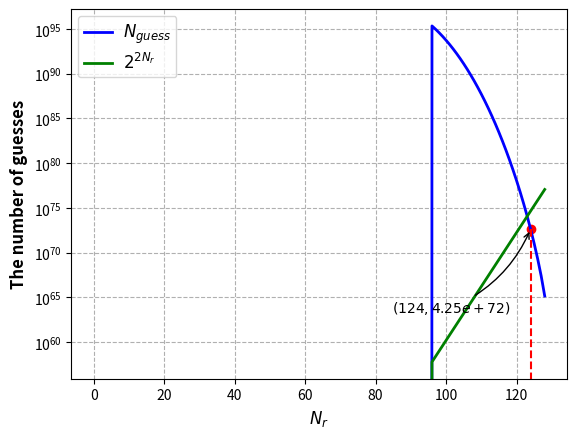

Recreate this plot in Python. (Note: this script raises an exception after producing the figure.)
import matplotlib.pyplot as plt
import numpy as np
from scipy.special import comb

halfKeyLen = 64
# 第一张图
Np = 224
NrBound = 128
points = np.zeros(NrBound + 1)
lowers = np.zeros(NrBound + 1)
flag = True
for Nr in range(224 - 128, NrBound + 1):
    lowers[Nr] = pow(2, Nr * 2)
    points[Nr] = comb(halfKeyLen * 2, Nr) * comb(Np, Nr)
    if flag and points[Nr] <= lowers[Nr]:
        print(Nr)
        flag = False

plt.close()
plt.figure()
plt.grid(linestyle="--")
plt.xlabel("$N_r$", fontsize=12, fontweight='bold')
plt.ylabel("The number of guesses", fontsize=12, fontweight='bold')
plt.yscale('log')
plt.plot(range(len(points)), points, color="blue", linewidth=2, label="$N_{guess}$")
plt.plot(range(len(points)), lowers, color="green", linewidth=2, label="$2^{2N_r}$")
x0 = 124
y0 = points[x0]
plt.scatter(x0, y0, color="red")
plt.plot([x0, x0], [y0, 0], "r--")
plt.annotate("$(%d,%.2e)$" % (x0, y0), xy=(x0, y0), xytext=(-100, -60), textcoords='offset points', fontsize=10,
             arrowprops=dict(arrowstyle='->', connectionstyle='arc3,rad=.2'))
plt.legend(loc='upper left')
leg_text = plt.gca().get_legend().get_texts()
plt.setp(leg_text, fontsize=12, fontweight='bold')
plt.savefig('./evaluations/np224.pdf', format='pdf')
# plt.show()

# 第二张图
Np = 192
NrBound = 128
points = np.zeros(NrBound + 1)
lowers = np.zeros(NrBound + 1)
flag = True
for Nr in range(192 - 128, NrBound + 1):
    lowers[Nr] = pow(2, Nr * 2)
    points[Nr] = comb(halfKeyLen * 2, Nr) * comb(Np, Nr)
    if flag and points[Nr] < lowers[Nr]:
        print(Nr)
        flag = False

plt.close()
plt.figure()
plt.grid(linestyle="--")
plt.xlabel("$N_r$", fontsize=12, fontweight='bold')
plt.ylabel("The number of guesses", fontsize=12, fontweight='bold')
plt.yscale('log')
plt.plot(range(len(points)), points, color="blue", linewidth=2, label="$N_{guess}$")
plt.plot(range(len(points)), lowers, color="green", linewidth=2, label="$2^{2N_r}$")
x0 = 117
y0 = points[x0]
plt.scatter(x0, y0, color="red")
plt.plot([x0, x0], [y0, 0], "r--")
plt.annotate("$(%d,%.2e)$" % (x0, y0), xy=(x0, y0), xytext=(-100, -60), textcoords='offset points', fontsize=10,
             arrowprops=dict(arrowstyle='->', connectionstyle='arc3,rad=.2'))
plt.legend(loc='upper left')
leg_text = plt.gca().get_legend().get_texts()
plt.setp(leg_text, fontsize=12, fontweight='bold')
plt.savefig('./evaluations/np192.pdf', format='pdf')
# plt.show()

# 第二张图
Np = 160
NrBound = 128
points = np.zeros(NrBound + 1)
lowers = np.zeros(NrBound + 1)
flag = True
for Nr in range(160 - 128, NrBound + 1):
    lowers[Nr] = pow(2, Nr * 2)
    points[Nr] = comb(halfKeyLen * 2, Nr) * comb(Np, Nr)
    if flag and points[Nr] < lowers[Nr]:
        print(Nr)
        flag = False

plt.close()
plt.figure()
plt.grid(linestyle="--")
plt.xlabel("$N_r$", fontsize=12, fontweight='bold')
plt.ylabel("The number of guesses", fontsize=12, fontweight='bold')
plt.yscale('log')
plt.plot(range(len(points)), points, color="blue", linewidth=2, label="$N_{guess}$")
plt.plot(range(len(points)), lowers, color="green", linewidth=2, label="$2^{2N_r}$")
x0 = 109
y0 = points[x0]
plt.scatter(x0, y0, color="red")
plt.plot([x0, x0], [y0, 0], "r--")
plt.annotate("$(%d,%.2e)$" % (x0, y0), xy=(x0, y0), xytext=(-100, -60), textcoords='offset points', fontsize=10,
             arrowprops=dict(arrowstyle='->', connectionstyle='arc3,rad=.2'))
plt.legend(loc='upper left')
leg_text = plt.gca().get_legend().get_texts()
plt.setp(leg_text, fontsize=12, fontweight='bold')
plt.savefig('./evaluations/np160.pdf', format='pdf')
# plt.show()

# 第三张图
Np = 128
NrBound = 128
points = np.zeros(NrBound + 1)
lowers = np.zeros(NrBound + 1)
flag = True
for Nr in range(0, NrBound + 1):
    lowers[Nr] = pow(2, Nr * 2)
    points[Nr] = comb(halfKeyLen * 2, Nr) * comb(Np, Nr)
    if flag and points[Nr] < lowers[Nr]:
        print(Nr)
        flag = False

plt.close()
plt.figure()
plt.grid(linestyle="--")
plt.xlabel("$N_r$", fontsize=12, fontweight='bold')
plt.ylabel("The number of guesses", fontsize=12, fontweight='bold')
plt.yscale('log')
plt.plot(range(len(points)), points, color="blue", linewidth=2, label="$N_{guess}$")
plt.plot(range(len(points)), lowers, color="green", linewidth=2, label="$2^{2N_r}$")
x0 = 98
y0 = points[x0]
plt.scatter(x0, y0, color="red")
plt.plot([x0, x0], [y0, 0], "r--")
plt.annotate("$(%d,%.2e)$" % (x0, y0), xy=(x0, y0), xytext=(-100, -60), textcoords='offset points', fontsize=10,
             arrowprops=dict(arrowstyle='->', connectionstyle='arc3,rad=.2'))
plt.legend(loc='upper left')
leg_text = plt.gca().get_legend().get_texts()
plt.setp(leg_text, fontsize=12, fontweight='bold')
plt.savefig('./evaluations/np128.pdf', format='pdf')
# plt.show()

# 第四张图
Np = 64
NrBound = 64
points = np.zeros(NrBound + 1)
lowers = np.zeros(NrBound + 1)
flag = True
for Nr in range(0, NrBound + 1):
    lowers[Nr] = pow(2, Nr * 2)
    points[Nr] = comb(halfKeyLen * 2, Nr) * comb(Np, Nr)
    if flag and points[Nr] < lowers[Nr]:
        print(Nr)
        flag = False

plt.close()
plt.figure()
plt.grid(linestyle="--")
plt.xlabel("$N_r$", fontsize=12, fontweight='bold')
plt.ylabel("The number of guesses", fontsize=12, fontweight='bold')
plt.yscale('log')
plt.plot(range(len(points)), points, color="blue", linewidth=2, label="$N_{guess}$")
plt.plot(range(len(points)), lowers, color="green", linewidth=2, label="$2^{2N_r}$")
x0 = 64
y0 = points[x0]
plt.scatter(x0, y0, color="red")
plt.plot([x0, x0], [y0, 0], "r--")
plt.annotate("$(%d,%.2e)$" % (x0, y0), xy=(x0, y0), xytext=(-100, -60), textcoords='offset points', fontsize=10,
             arrowprops=dict(arrowstyle='->', connectionstyle='arc3,rad=.2'))
plt.legend(loc='upper left')
leg_text = plt.gca().get_legend().get_texts()
plt.setp(leg_text, fontsize=12, fontweight='bold')
plt.savefig('./evaluations/np64.pdf', format='pdf')
# plt.show()